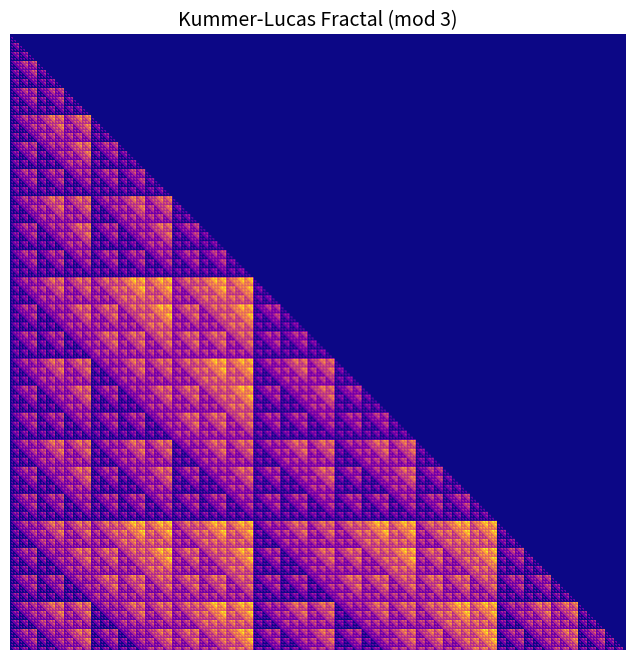

Python code for this plot:
#以下，p:prime.
import numpy as np
import matplotlib.pyplot as plt

def binomial_p_adic_val(n, k, p):
    """
    Return the p-adic valuation v_p( C(n, k) ) using Kummer's theorem:
    count the number of carries in base-p subtraction of k from n
    """
    count = 0
    while n > 0 or k > 0:
        n_i = n % p
        k_i = k % p
        if k_i > n_i:
            count += 1
        n //= p
        k //= p
    return count

def generate_kummer_lucas_array(rows=128, p=3):
    arr = np.zeros((rows, rows), dtype=int)
    for n in range(rows):
        for k in range(n + 1):  # Pascal triangle: k <= n
            v = binomial_p_adic_val(n, k, p)
            arr[n, k] = v
    return arr

def plot_kummer_lucas_fractal(rows=128, p=3, cmap='viridis'):
    data = generate_kummer_lucas_array(rows, p)

    fig, ax = plt.subplots(figsize=(8, 8))
    ax.imshow(data, cmap=cmap, origin='upper')
    ax.axis('off')
    ax.set_title(f"Kummer-Lucas Fractal (mod {p})", fontsize=14)
    return fig

# 実行
fig = plot_kummer_lucas_fractal(rows=615, p=3, cmap='plasma')
plt.show()
